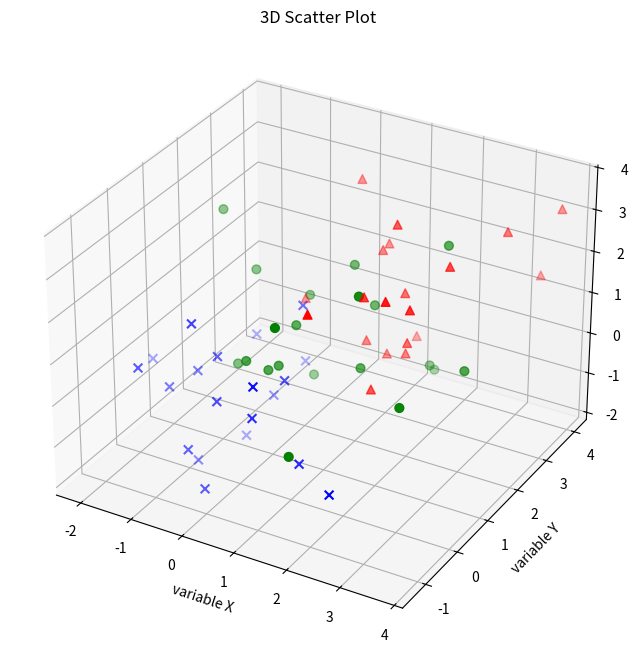

Python code for this plot: (Note: this script raises an exception after producing the figure.)
!pip3 install watermark


%watermark -u -v -d -p matplotlib,numpy

%matplotlib inline

from mpl_toolkits.mplot3d import Axes3D
import numpy as np
from matplotlib import pyplot as plt

# Generate some 3D sample data
mu_vec1 = np.array([0,0,0]) # mean vector
cov_mat1 = np.array([[1,0,0],[0,1,0],[0,0,1]]) # covariance matrix

class1_sample = np.random.multivariate_normal(mu_vec1, cov_mat1, 20)
class2_sample = np.random.multivariate_normal(mu_vec1 + 1, cov_mat1, 20)
class3_sample = np.random.multivariate_normal(mu_vec1 + 2, cov_mat1, 20)

# class1_sample.shape -> (20, 3), 20 rows, 3 columns

fig = plt.figure(figsize=(8,8))
ax = fig.add_subplot(111, projection='3d')
   
ax.scatter(class1_sample[:,0], class1_sample[:,1], class1_sample[:,2], 
           marker='x', color='blue', s=40, label='class 1')
ax.scatter(class2_sample[:,0], class2_sample[:,1], class2_sample[:,2], 
           marker='o', color='green', s=40, label='class 2')
ax.scatter(class3_sample[:,0], class3_sample[:,1], class3_sample[:,2], 
           marker='^', color='red', s=40, label='class 3')

ax.set_xlabel('variable X')
ax.set_ylabel('variable Y')
ax.set_zlabel('variable Z')

plt.title('3D Scatter Plot')
     
plt.show()

import numpy as np
from matplotlib import pyplot as plt
from mpl_toolkits.mplot3d import Axes3D
from matplotlib.patches import FancyArrowPatch
from mpl_toolkits.mplot3d import proj3d

class Arrow3D(FancyArrowPatch):
    def __init__(self, xs, ys, zs, *args, **kwargs):
        FancyArrowPatch.__init__(self, (0,0), (0,0), *args, **kwargs)
        self._verts3d = xs, ys, zs

    def draw(self, renderer):
        xs3d, ys3d, zs3d = self._verts3d
        xs, ys, zs = proj3d.proj_transform(xs3d, ys3d, zs3d, renderer.M)
        self.set_positions((xs[0],ys[0]),(xs[1],ys[1]))
        FancyArrowPatch.draw(self, renderer)


# Generate some example data
mu_vec1 = np.array([0,0,0])
cov_mat1 = np.array([[1,0,0],[0,1,0],[0,0,1]])
class1_sample = np.random.multivariate_normal(mu_vec1, cov_mat1, 20)

mu_vec2 = np.array([1,1,1])
cov_mat2 = np.array([[1,0,0],[0,1,0],[0,0,1]])
class2_sample = np.random.multivariate_normal(mu_vec2, cov_mat2, 20)

# concatenate data for PCA
samples = np.concatenate((class1_sample, class2_sample), axis=0)

# mean values
mean_x = np.mean(samples[:,0])
mean_y = np.mean(samples[:,1])
mean_z = np.mean(samples[:,2])

#eigenvectors and eigenvalues
eig_val, eig_vec = np.linalg.eig(cov_mat1)

################################
#plotting eigenvectors
################################    

fig = plt.figure(figsize=(10,10))
ax = fig.add_subplot(111, projection='3d')

ax.plot(samples[:,0], samples[:,1], samples[:,2], 'o', markersize=10, color='green', alpha=0.2)
ax.plot([mean_x], [mean_y], [mean_z], 'o', markersize=10, color='red', alpha=0.5)
for v in eig_vec.T:
    a = Arrow3D([mean_x, v[0]], [mean_y, v[1]], 
                [mean_z, v[2]], mutation_scale=20, lw=3, arrowstyle="-|>", color="r")
    ax.add_artist(a)
ax.set_xlabel('variable X')
ax.set_ylabel('variable Y')
ax.set_zlabel('variable Z')

plt.title('3D scatter plot with eigenvectors')

plt.show()

from mpl_toolkits.mplot3d import Axes3D
import matplotlib.pyplot as plt
import numpy as np
from itertools import product, combinations
fig = plt.figure(figsize=(7,7))
ax = fig.gca(projection='3d')
#ax.set_aspect("equal")

# Plot Points

# samples within the cube
X_inside = np.array([[0,0,0],[0.2,0.2,0.2],[0.1, -0.1, -0.3]])

X_outside = np.array([[-1.2,0.3,-0.3],[0.8,-0.82,-0.9],[1, 0.6, -0.7],
                      [0.8,0.7,0.2],[0.7,-0.8,-0.45],[-0.3, 0.6, 0.9],
                      [0.7,-0.6,-0.8]])

for row in X_inside:
    ax.scatter(row[0], row[1], row[2], color="r", s=50, marker='^')

for row in X_outside:    
    ax.scatter(row[0], row[1], row[2], color="k", s=50)

# Plot Cube
h = [-0.5, 0.5]
for s, e in combinations(np.array(list(product(h,h,h))), 2):
    if np.sum(np.abs(s-e)) == h[1]-h[0]:
        ax.plot3D(*zip(s,e), color="g")
        
ax.set_xlim(-1.5, 1.5)
ax.set_ylim(-1.5, 1.5)
ax.set_zlim(-1.5, 1.5)

plt.show()

import numpy as np
from matplotlib import pyplot as plt
from matplotlib.mlab import bivariate_normal #no longer exists in the higher version of the library
from mpl_toolkits.mplot3d import Axes3D

fig = plt.figure(figsize=(10, 7))
ax = fig.gca(projection='3d')
x = np.linspace(-5, 5, 200)
y = x
X,Y = np.meshgrid(x, y)
Z = bivariate_normal(X, Y)
surf = ax.plot_surface(X, Y, Z, rstride=1, cstride=1, cmap=plt.cm.coolwarm,
        linewidth=0, antialiased=False)

ax.set_zlim(0, 0.2)

ax.zaxis.set_major_locator(plt.LinearLocator(10))
ax.zaxis.set_major_formatter(plt.FormatStrFormatter('%.02f'))

fig.colorbar(surf, shrink=0.5, aspect=7, cmap=plt.cm.coolwarm)

plt.show()

import numpy as np
from matplotlib import pyplot as plt
from matplotlib.mlab import bivariate_normal
from mpl_toolkits.mplot3d import Axes3D

fig = plt.figure(figsize=(10, 7))
ax = fig.gca(projection='3d')
x = np.linspace(-5, 5, 200)
y = x
X,Y = np.meshgrid(x, y)
Z = bivariate_normal(X, Y)
surf = ax.plot_wireframe(X, Y, Z, rstride=4, cstride=4, color='g', alpha=0.7)

ax.set_zlim(0, 0.2)

ax.zaxis.set_major_locator(plt.LinearLocator(10))
ax.zaxis.set_major_formatter(plt.FormatStrFormatter('%.02f'))

ax.set_xlabel('X')
ax.set_ylabel('Y')
ax.set_zlabel('p(x)')

plt.title('bivariate Gassian')

plt.show()